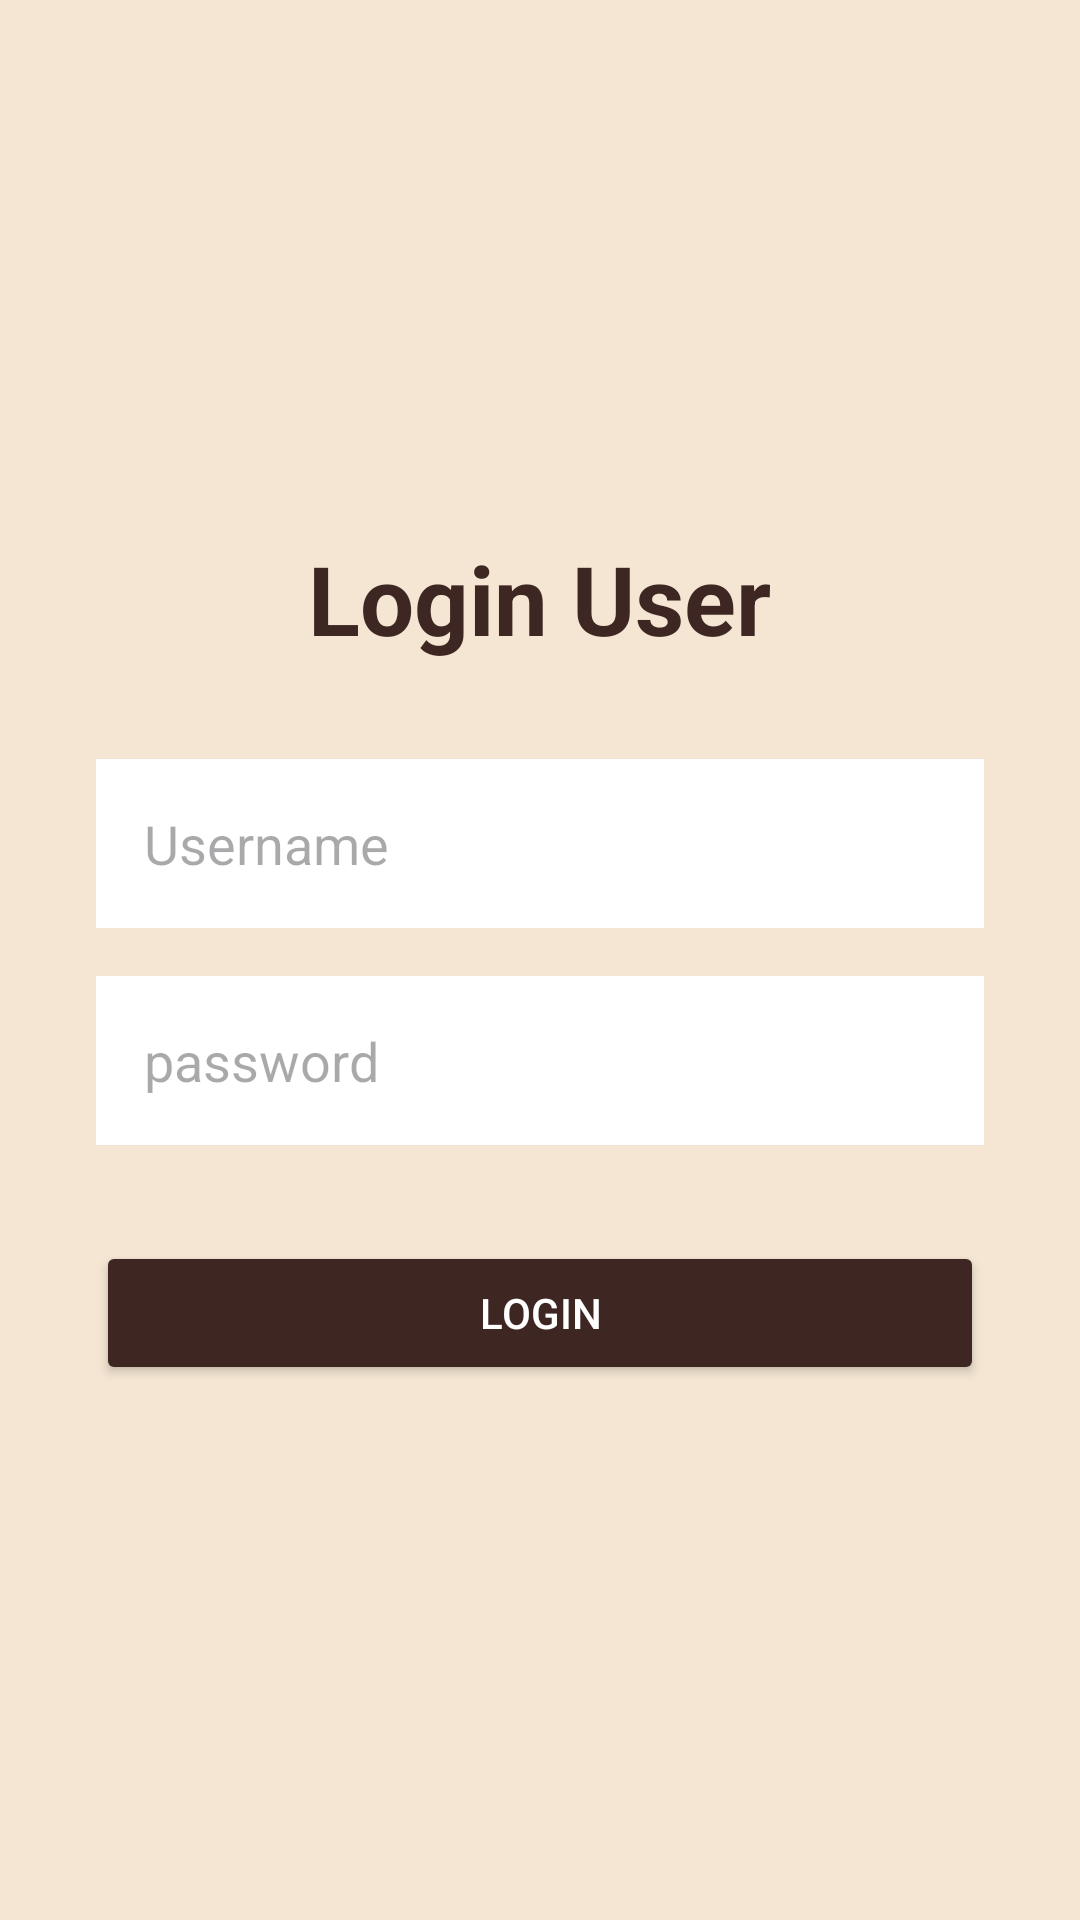

Layout XML and referenced resources for this Android screen:
<!-- AndroidManifest.xml: application theme Theme.KiyoponKopiNyemil -->
<!-- res/layout/activity_login.xml -->
<?xml version="1.0" encoding="utf-8"?>
<LinearLayout xmlns:android="http://schemas.android.com/apk/res/android"
    android:layout_width="match_parent"
    android:layout_height="match_parent"
    android:orientation="vertical"
    android:gravity="center"
    android:padding="32dp"
    android:background="#F5E6D3">

    <TextView
        android:layout_width="wrap_content"
        android:layout_height="wrap_content"
        android:text="Login User"
        android:textSize="32sp"
        android:textStyle="bold"
        android:textColor="#3E2723"
        android:layout_marginBottom="32dp"/>

    <EditText
        android:id="@+id/etUsername"
        android:layout_width="match_parent"
        android:layout_height="wrap_content"
        android:hint="Username"
        android:background="#FFFFFF"
        android:padding="16dp"
        android:layout_marginBottom="16dp"/>

    <EditText
        android:id="@+id/etPassword"
        android:layout_width="match_parent"
        android:layout_height="wrap_content"
        android:hint="password"
        android:inputType="textPassword"
        android:background="#FFFFFF"
        android:padding="16dp"
        android:layout_marginBottom="32dp"/>

    <Button
        android:id="@+id/btnLogin"
        android:layout_width="match_parent"
        android:layout_height="wrap_content"
        android:text="Login"
        android:backgroundTint="#3E2723"
        android:textColor="#FFFFFF"/>
</LinearLayout>
<!-- resources referenced by this layout -->
<resources>
  <style name="Theme.KiyoponKopiNyemil" parent="Base.Theme.KiyoponKopiNyemil" />
  <style name="Base.Theme.KiyoponKopiNyemil" parent="Theme.Material3.DayNight.NoActionBar">
          
          
      </style>
</resources>
